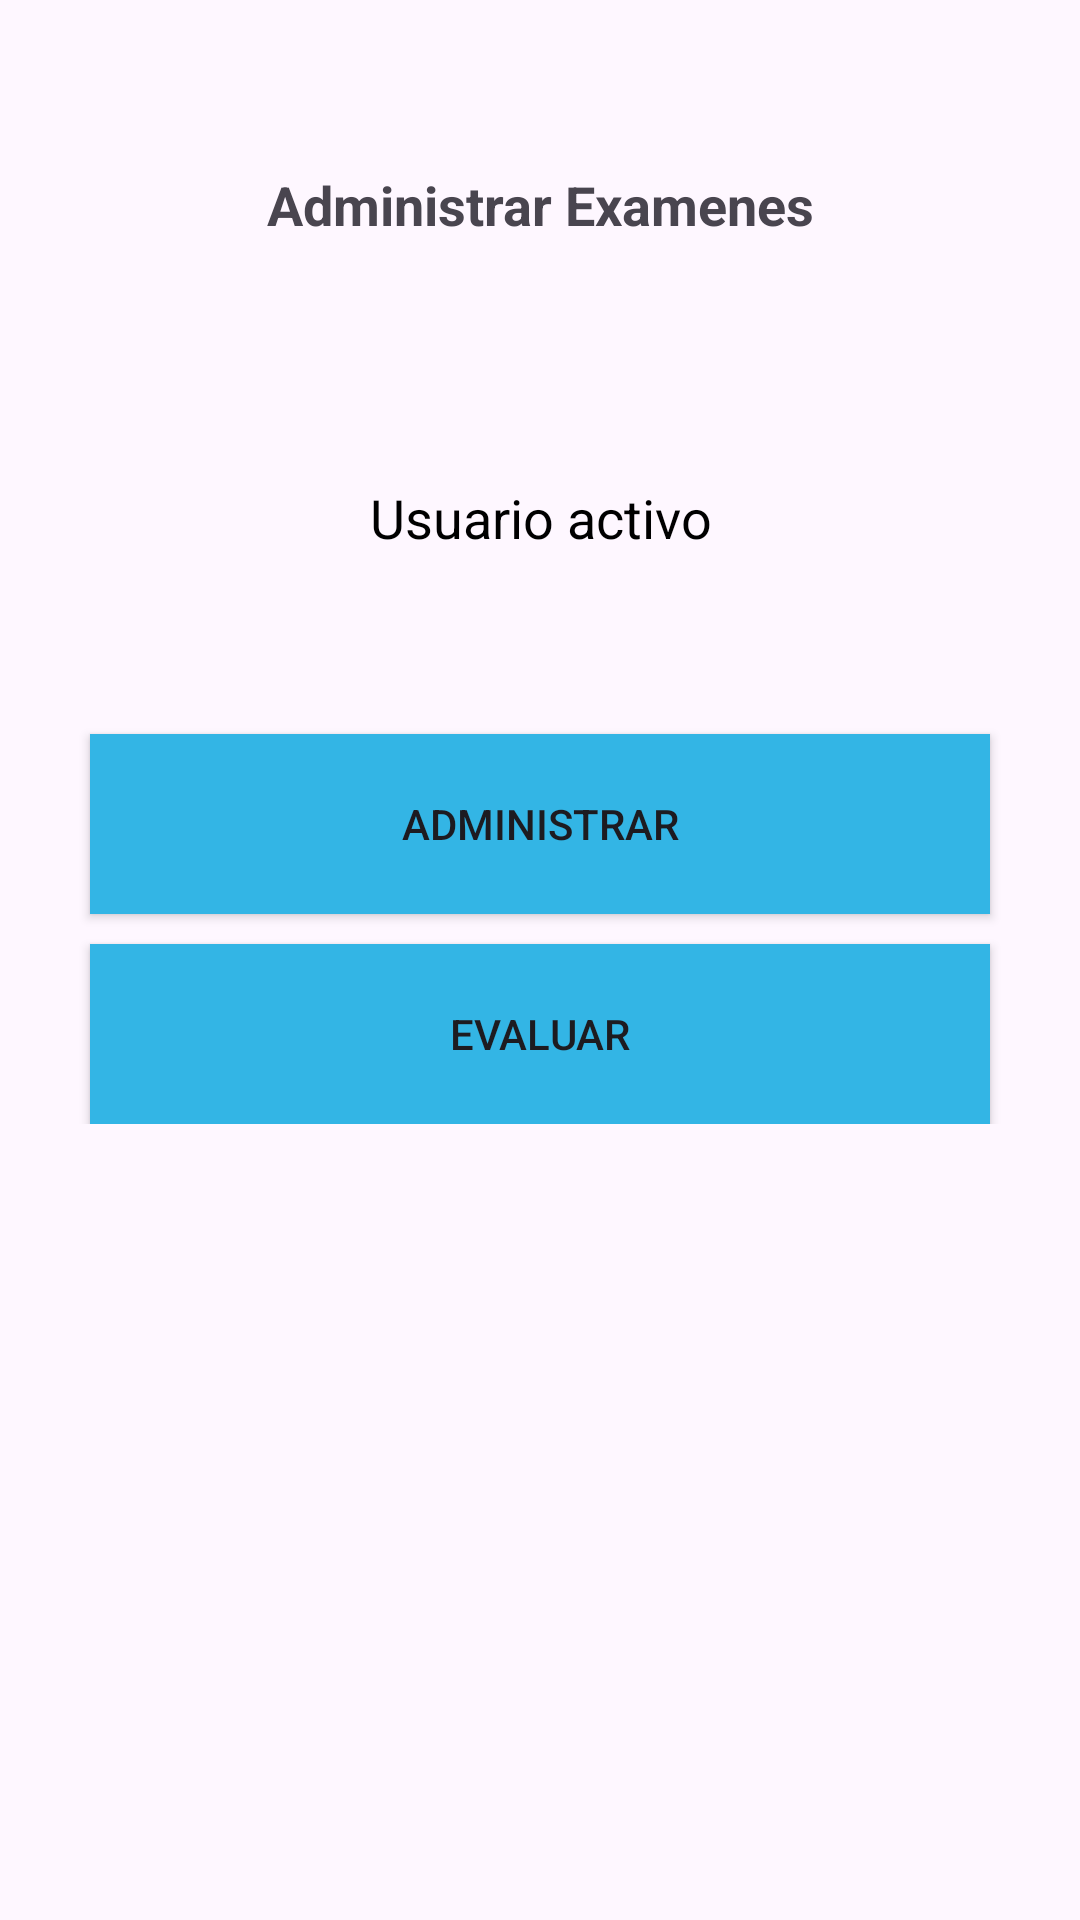

This screen was rendered from an Android layout file. Write that file and the resources it references.
<!-- AndroidManifest.xml: application theme Theme.AG221353_MS172008_GG171680 -->
<!-- res/layout/activity_seleccion_modulo.xml -->
<?xml version="1.0" encoding="utf-8"?>

<RelativeLayout
    xmlns:android="http://schemas.android.com/apk/res/android"
    xmlns:app="http://schemas.android.com/apk/res-auto"
    xmlns:tools="http://schemas.android.com/tools"
    android:layout_width="match_parent"
    android:layout_height="match_parent">

    <androidx.appcompat.widget.LinearLayoutCompat
        android:layout_width="match_parent"
        android:layout_height="wrap_content"

        android:orientation="vertical"
        android:layout_alignParentTop="true"
        android:layout_marginTop="16dp">

        <TextView
            android:id="@+id/NombreAppTXT"
            android:layout_width="match_parent"
            android:layout_height="wrap_content"
            android:layout_alignParentTop="true"
            android:layout_marginTop="40dp"
            android:gravity="center"
            android:text="@string/PantallaSeleccionTXT"
            android:textSize="18sp"
            android:textStyle="bold" />


        <TextView
            android:id="@+id/ModuloTXT"
            android:layout_width="match_parent"
            android:layout_height="wrap_content"
            android:layout_marginTop="80dp"
            android:gravity="center"
            android:text="@string/UsuarioActivoTXT"
            android:textSize="18sp"
            android:textColor="@color/black" />

        <Button
            android:id="@+id/Btn_Opcion1"
            android:layout_width="300dp"
            android:layout_height="60dp"
            android:layout_marginTop="60dp"
            android:layout_gravity="center_horizontal"
            android:background="@android:color/holo_blue_light"
            android:text="@string/Btn_Opcion1" />

        <Button
            android:id="@+id/Btn_Opcion2"
            android:layout_width="300dp"
            android:layout_height="60dp"
            android:layout_marginTop="10dp"
            android:layout_gravity="center_horizontal"
            android:background="@android:color/holo_blue_light"
            android:text="@string/Btn_oPCion2" />


    </androidx.appcompat.widget.LinearLayoutCompat>

</RelativeLayout>
<!-- resources referenced by this layout -->
<resources>
  <color name="black">#FF000000</color>
  <string name="Btn_Opcion1">ADMINISTRAR</string>
  <string name="Btn_oPCion2">EVALUAR</string>
  <string name="PantallaSeleccionTXT">Administrar Examenes</string>
  <string name="UsuarioActivoTXT">Usuario activo</string>
  <style name="Theme.AG221353_MS172008_GG171680" parent="Base.Theme.AG221353_MS172008_GG171680" />
  <style name="Base.Theme.AG221353_MS172008_GG171680" parent="Theme.Material3.DayNight.NoActionBar">
          
          
      </style>
</resources>
